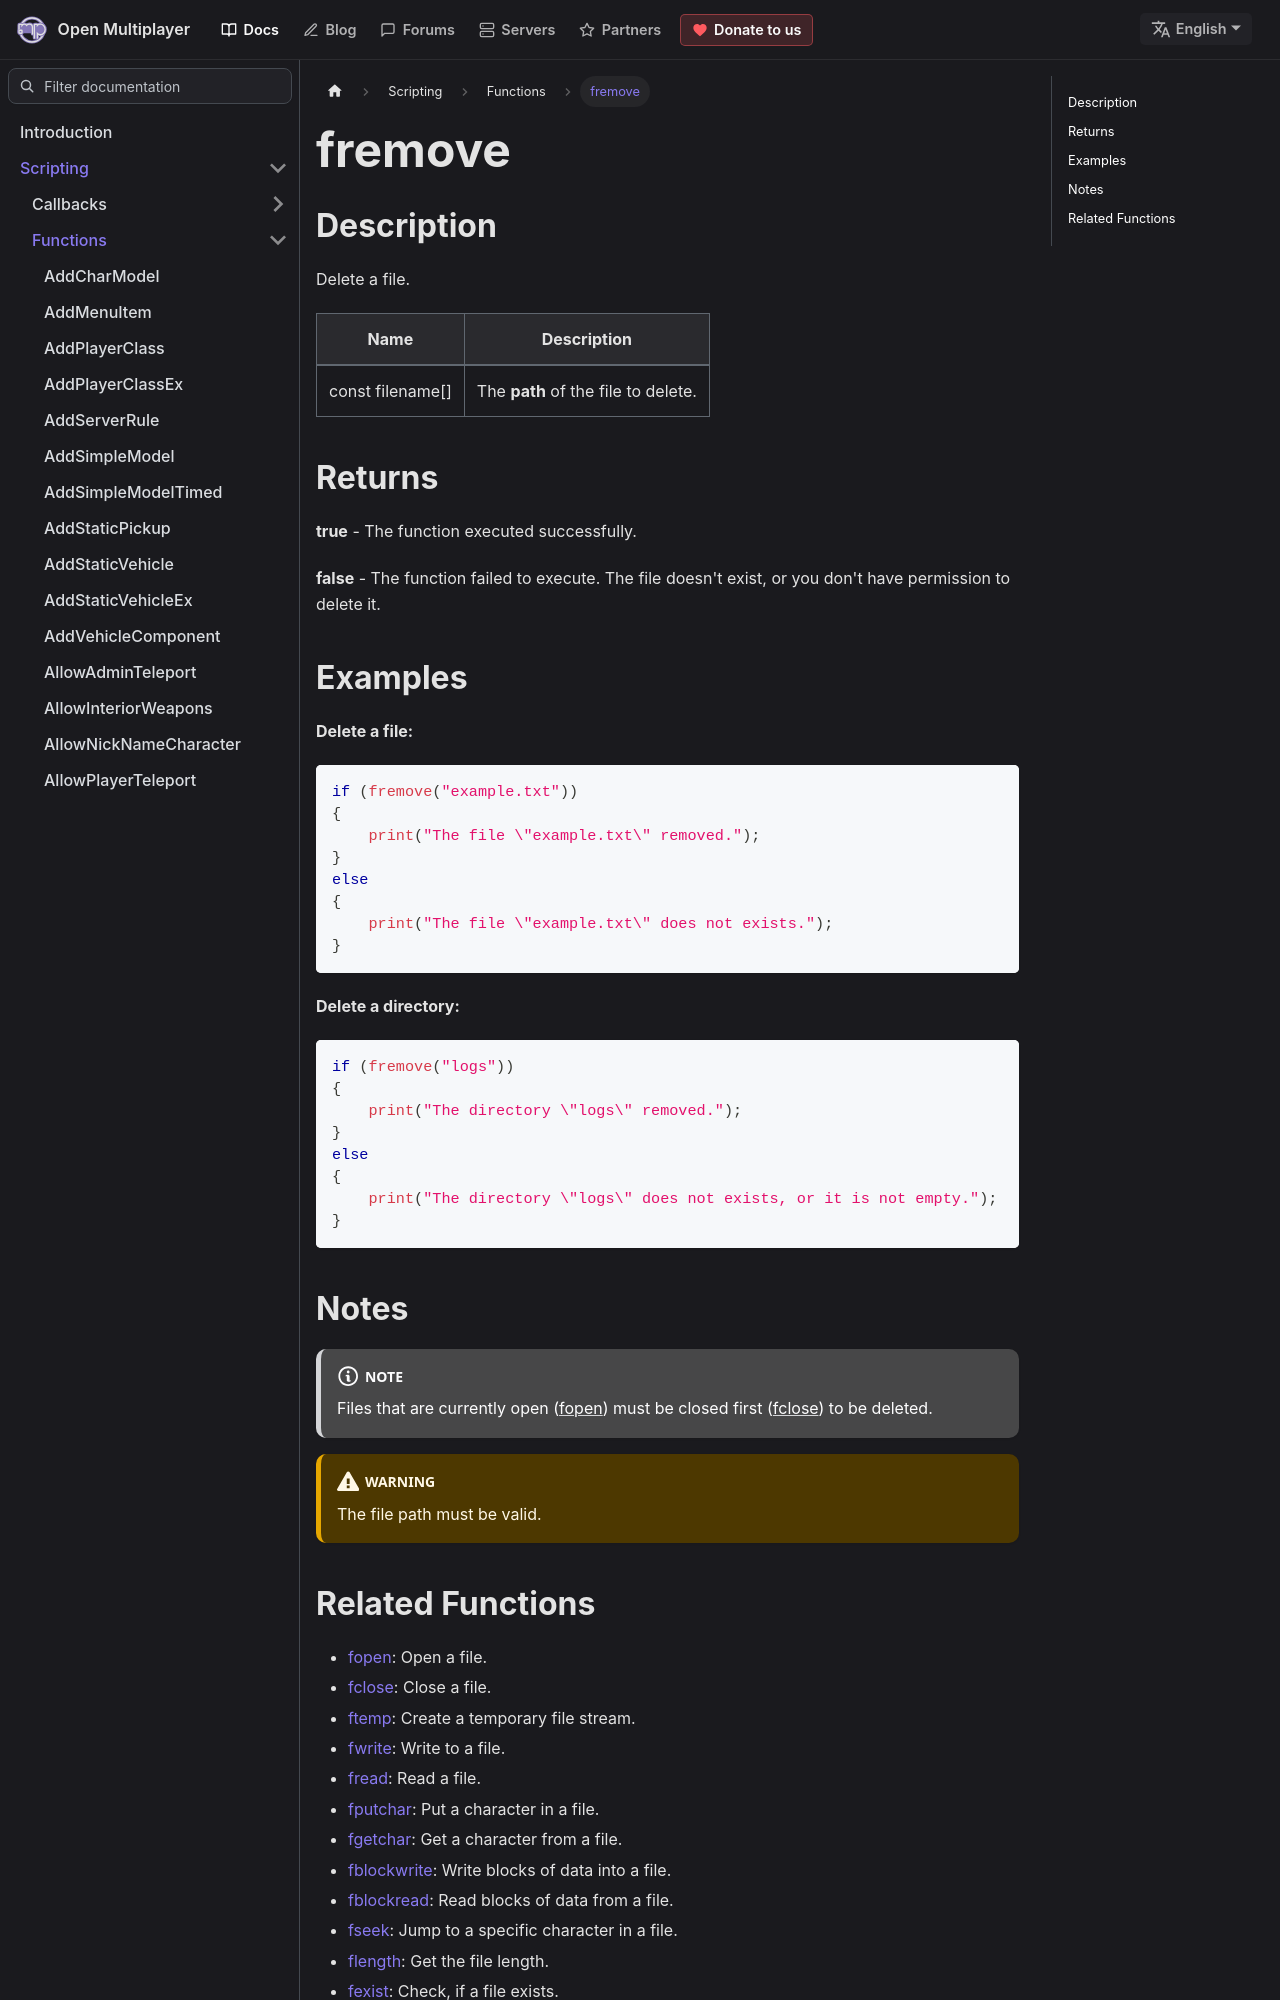

repository: openmultiplayer/web · page: docs/scripting/functions/fremove.html · generator: docusaurus

---
title: fremove
sidebar_label: fremove
description: Delete a file.
tags: ["file management"]
---

## Description

Delete a file.

| Name             | Description                         |
| ---------------- | ----------------------------------- |
| const filename[] | The **path** of the file to delete. |

## Returns

**true** - The function executed successfully.

**false** - The function failed to execute. The file doesn't exist, or you don't have permission to delete it.

## Examples

**Delete a file:**

```c
if (fremove("example.txt"))
{
    print("The file \"example.txt\" removed.");
}
else
{
    print("The file \"example.txt\" does not exists.");
}
```

**Delete a directory:**

```c
if (fremove("logs"))
{
    print("The directory \"logs\" removed.");
}
else
{
    print("The directory \"logs\" does not exists, or it is not empty.");
}
```

## Notes

:::note

Files that are currently open ([fopen](fopen)) must be closed first ([fclose](fclose)) to be deleted.

:::

:::warning

The file path must be valid.

:::
